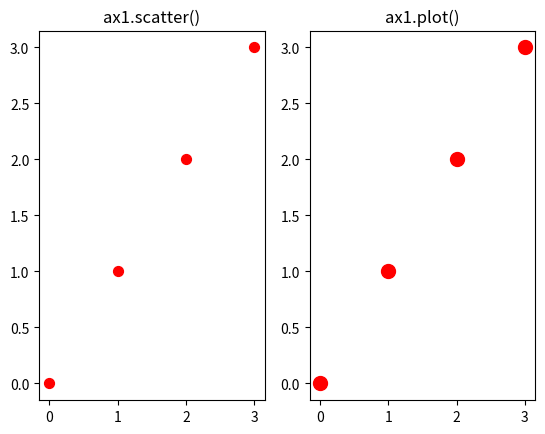

Write Python code to recreate this figure.
"""
y, mpl - scatter vs plot.py, 2018.3.9
"""

import matplotlib.pyplot as plt
import numpy as np

fig = plt.figure()
ax1 = fig.add_subplot(1, 2, 1)
ax2 = fig.add_subplot(1, 2, 2)
x = np.array([0, 1, 2, 3])
ax1.scatter(x, x, marker='o', c='r', s=50, linewidths=1, label='scatter')
ax1.set_title('ax1.scatter()')
ax2.plot(x, x, marker='o', c='r', ms=10, lw=0, label='plot')
ax2.set_title('ax1.plot()')
plt.show()
